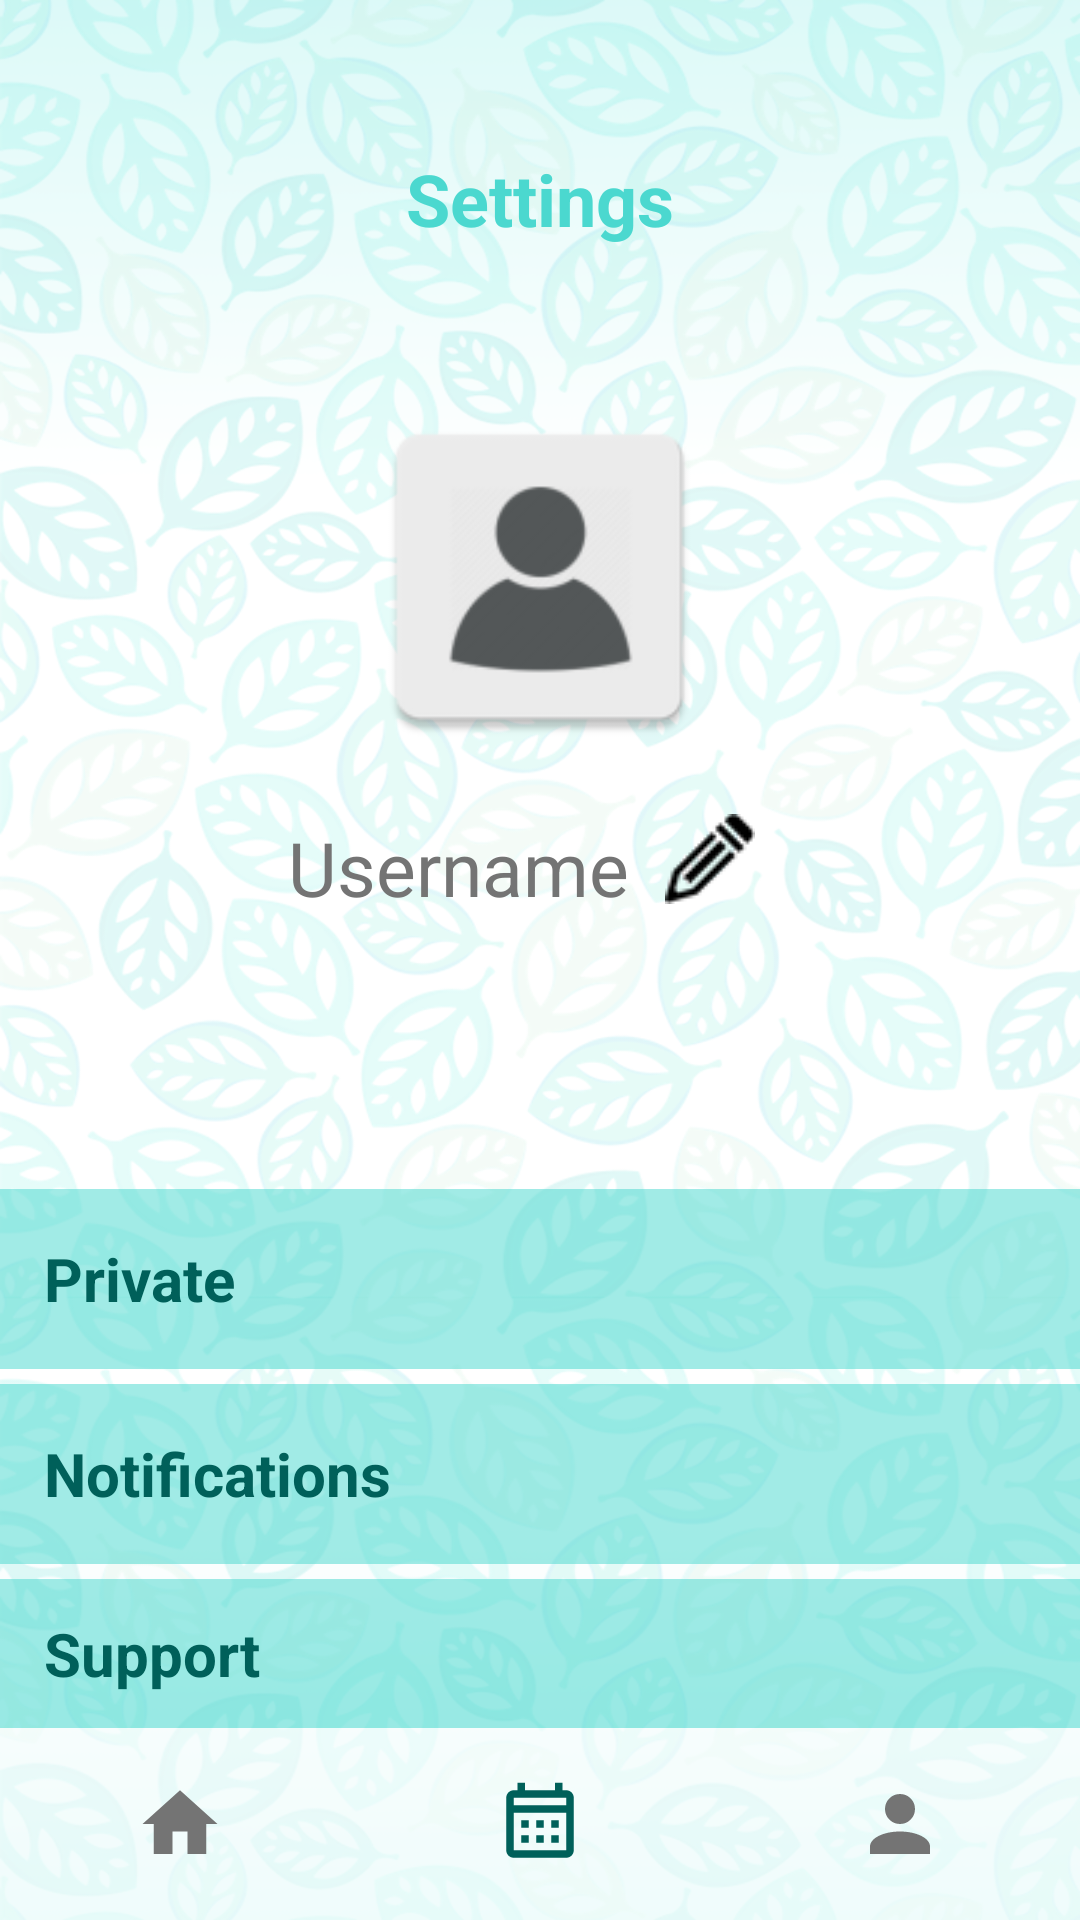

Android layout source for this screen:
<!-- AndroidManifest.xml: application theme Theme.EcoTracker -->
<!-- res/layout/activity_settings.xml -->
<?xml version="1.0" encoding="utf-8"?>
<RelativeLayout xmlns:android="http://schemas.android.com/apk/res/android"
    xmlns:tools="http://schemas.android.com/tools"
    android:layout_width="fill_parent"
    android:layout_height="fill_parent"
    android:id="@+id/relativeLayout"
    android:background="@drawable/basic_background">

    <LinearLayout
        android:layout_above="@id/toolbar"
        android:id="@+id/main"
        android:layout_width="match_parent"
        android:layout_height="match_parent"
        android:orientation="vertical"
        android:gravity="center_horizontal">

        <TextView
            style="@style/CustomHeadline"
            android:id="@+id/textView4"
            android:text="@string/settings"/>

        <RelativeLayout
            android:id="@+id/Rel1"
            android:layout_width="match_parent"
            android:layout_height="wrap_content"
            android:gravity="center">

            <ImageView
                android:layout_marginTop="50dp"
                android:id="@+id/ChangeAvatar"
                android:layout_width="120dp"
                android:layout_height="120dp"
                android:src="@mipmap/profile_icon"
                android:backgroundTint="@color/light_grey"
                android:layout_alignStart="@id/textView2"
                android:layout_alignEnd="@id/changeUsername"/>

            <TextView
                android:layout_marginTop="20dp"
                android:textSize="25sp"
                android:id="@+id/textView2"
                android:layout_width="wrap_content"
                android:layout_height="wrap_content"
                android:gravity="center"
                android:text="@string/username"
                android:textColor="@color/text_grey"
                android:layout_below="@id/ChangeAvatar"/>

            <ImageButton
                android:id="@+id/changeUsername"
                android:layout_width="wrap_content"
                android:layout_height="wrap_content"
                android:layout_below="@id/ChangeAvatar"
                android:layout_marginTop="9dp"
                android:layout_toEndOf="@id/textView2"
                android:backgroundTint="@color/transparent"
                android:src="@drawable/chat_button"
                tools:ignore="SpeakableTextPresentCheck" />

        </RelativeLayout>

        <RelativeLayout
            android:layout_marginTop="80dp"
            android:id="@+id/buttonPanel"
            android:layout_width="match_parent"
            android:layout_height="wrap_content">

            <LinearLayout
                android:id="@+id/privat"
                android:layout_width="match_parent"
                android:layout_height="wrap_content"
                android:orientation="horizontal"
                android:gravity="center|center_horizontal"
                android:background="@color/transparent_turquoise"
                android:layout_marginTop="5dp">

                <Button
                    style="@style/ButtonListStyle"
                    android:id="@+id/userPrivate"
                    android:text="@string/userprivate"/>

                <ImageView
                    android:layout_width="wrap_content"
                    android:layout_height="wrap_content"
                    android:layout_marginEnd="10dp"
                    android:src="@drawable/arrow"/>
            </LinearLayout>

            <LinearLayout
                android:id="@+id/notific"
                android:layout_below="@+id/privat"
                android:layout_width="match_parent"
                android:layout_height="wrap_content"
                android:orientation="horizontal"
                android:gravity="center|center_horizontal"
                android:background="@color/transparent_turquoise"
                android:layout_marginTop="5dp">

                <Button
                    style="@style/ButtonListStyle"
                    android:id="@+id/userNotifications"
                    android:text="@string/notifications"/>

                <ImageView
                    android:layout_width="wrap_content"
                    android:layout_height="wrap_content"
                    android:layout_marginEnd="10dp"
                    android:src="@drawable/arrow"/>
            </LinearLayout>

            <LinearLayout
                android:id="@+id/supp"
                android:layout_below="@+id/notific"
                android:layout_width="match_parent"
                android:layout_height="wrap_content"
                android:orientation="horizontal"
                android:gravity="center|center_horizontal"
                android:background="@color/transparent_turquoise"
                android:layout_marginTop="5dp">

                <Button
                    style="@style/ButtonListStyle"
                    android:id="@+id/support"
                    android:text="@string/support"/>

                <ImageView
                    android:layout_width="wrap_content"
                    android:layout_height="wrap_content"
                    android:layout_marginEnd="10dp"
                    android:src="@drawable/arrow"/>
            </LinearLayout>
        </RelativeLayout>
    </LinearLayout>

    <androidx.appcompat.widget.Toolbar
        android:id="@+id/toolbar"
        android:layout_width="match_parent"
        android:layout_height="?attr/actionBarSize"
        android:background="@color/transparent_light_grey"
        android:layout_alignParentBottom="true">

        <LinearLayout
            android:layout_width="wrap_content"
            android:layout_height="match_parent"
            android:orientation="horizontal"
            android:layout_gravity="center"
            android:gravity="center">

            <ImageButton
                android:layout_marginEnd="70dp"
                style="@style/ButtonToolbar"
                android:id="@+id/main_btn"
                android:src="@drawable/home"/>

            <ImageButton
                android:layout_marginEnd="70dp"
                style="@style/ButtonToolbar"
                android:id="@+id/calendar"
                android:backgroundTint="@color/transparent_turquoise"
                android:src="@drawable/calendar_month_outline"/>

            <ImageButton
                style="@style/ButtonToolbar"
                android:id="@+id/profile_btn"
                android:src="@drawable/account"/>
        </LinearLayout>
    </androidx.appcompat.widget.Toolbar>

</RelativeLayout>
<!-- resources referenced by this layout -->
<resources>
  <color name="light_grey">#EDEDED</color>
  <color name="text_grey">#747474</color>
  <color name="transparent">#00000000</color>
  <color name="transparent_light_grey">#90FFFFFF</color>
  <color name="transparent_turquoise">#854BD8CF</color>
  <!-- drawable account (drawable) -->
  <vector
      xmlns:android="http://schemas.android.com/apk/res/android"
      android:height="30dp"
      android:width="30dp"
      android:viewportWidth="24"
      android:viewportHeight="24">
      <path
          android:fillColor="@color/text_grey"
          android:pathData="M12,4A4,4 0 0,1 16,8A4,4 0 0,1 12,12A4,4 0 0,1 8,8A4,4 0 0,1 12,4M12,14C16.42,14 20,15.79 20,18V20H4V18C4,15.79 7.58,14 12,14Z" /></vector>
  <!-- drawable chat_button (drawable) -->
  <?xml version="1.0" encoding="utf-8"?>
  <selector xmlns:android="http://schemas.android.com/apk/res/android">
      <item
          android:state_pressed="true"
          android:drawable="@drawable/chat" />
      <item
          android:state_focused="true"
          android:drawable="@drawable/chat" />
      <item
          android:drawable="@drawable/chat" />
  </selector>
  <!-- drawable home (drawable) -->
  <vector
      xmlns:android="http://schemas.android.com/apk/res/android"
      android:height="30dp"
      android:width="30dp"
      android:viewportWidth="24"
      android:viewportHeight="24">
      <path
          android:fillColor="@color/text_grey"
          android:pathData="M10,20V14H14V20H19V12H22L12,3L2,12H5V20H10Z" />
  </vector>
  <string name="notifications">Notifications</string>
  <string name="settings">Settings</string>
  <string name="support">Support</string>
  <string name="username">Username</string>
  <string name="userprivate">Private</string>
  <style name="ButtonListStyle" parent="@style/Widget.AppCompat.ActionButton">
          <item name="android:backgroundTint">@color/transparent</item>
          <item name="android:textSize">20sp</item>
          <item name="android:layout_width">350dp</item>
          <item name="android:textColor">@color/dark_turquoise</item>
          <item name="android:layout_height">60dp</item>
          <item name="android:layout_marginStart">5dp</item>
          <item name="android:textStyle">bold</item>
          <item name="android:textAlignment">textStart</item>
      </style>
  <style name="ButtonToolbar" parent="@style/Widget.AppCompat.ActionButton">
          <item name="android:background">@drawable/roundbutton</item>
          <item name="android:layout_width">50dp</item>
          <item name="android:layout_weight">1</item>
          <item name="android:layout_height">50dp</item>
      </style>
  <style name="CustomHeadline" parent="@style/TextAppearance.AppCompat.Headline">
          <item name="android:layout_marginTop">50dp</item>
          <item name="android:layout_width">fill_parent</item>
          <item name="android:layout_height">wrap_content</item>
          <item name="android:gravity">center</item>
          <item name="android:textColor">@color/turquoise</item>
          <item name="android:textStyle">bold</item>
      </style>
  <style name="Theme.EcoTracker" parent="Base.Theme.EcoTracker" />
  <color name="dark_turquoise">#00605A</color>
  <color name="turquoise">#4BD8CF</color>
  <color name="text_pink">#530000</color>
  <style name="AlertDialogCustom" parent="Theme.AppCompat.Light.Dialog">
          <item name="android:textSize">20sp</item>
          <item name="android:textStyle">bold</item>
          <item name="colorAccent">@color/white</item>
          <item name="android:textColor">@color/turquoise</item>
      </style>
  <color name="white">#FFFFFFFF</color>
</resources>
